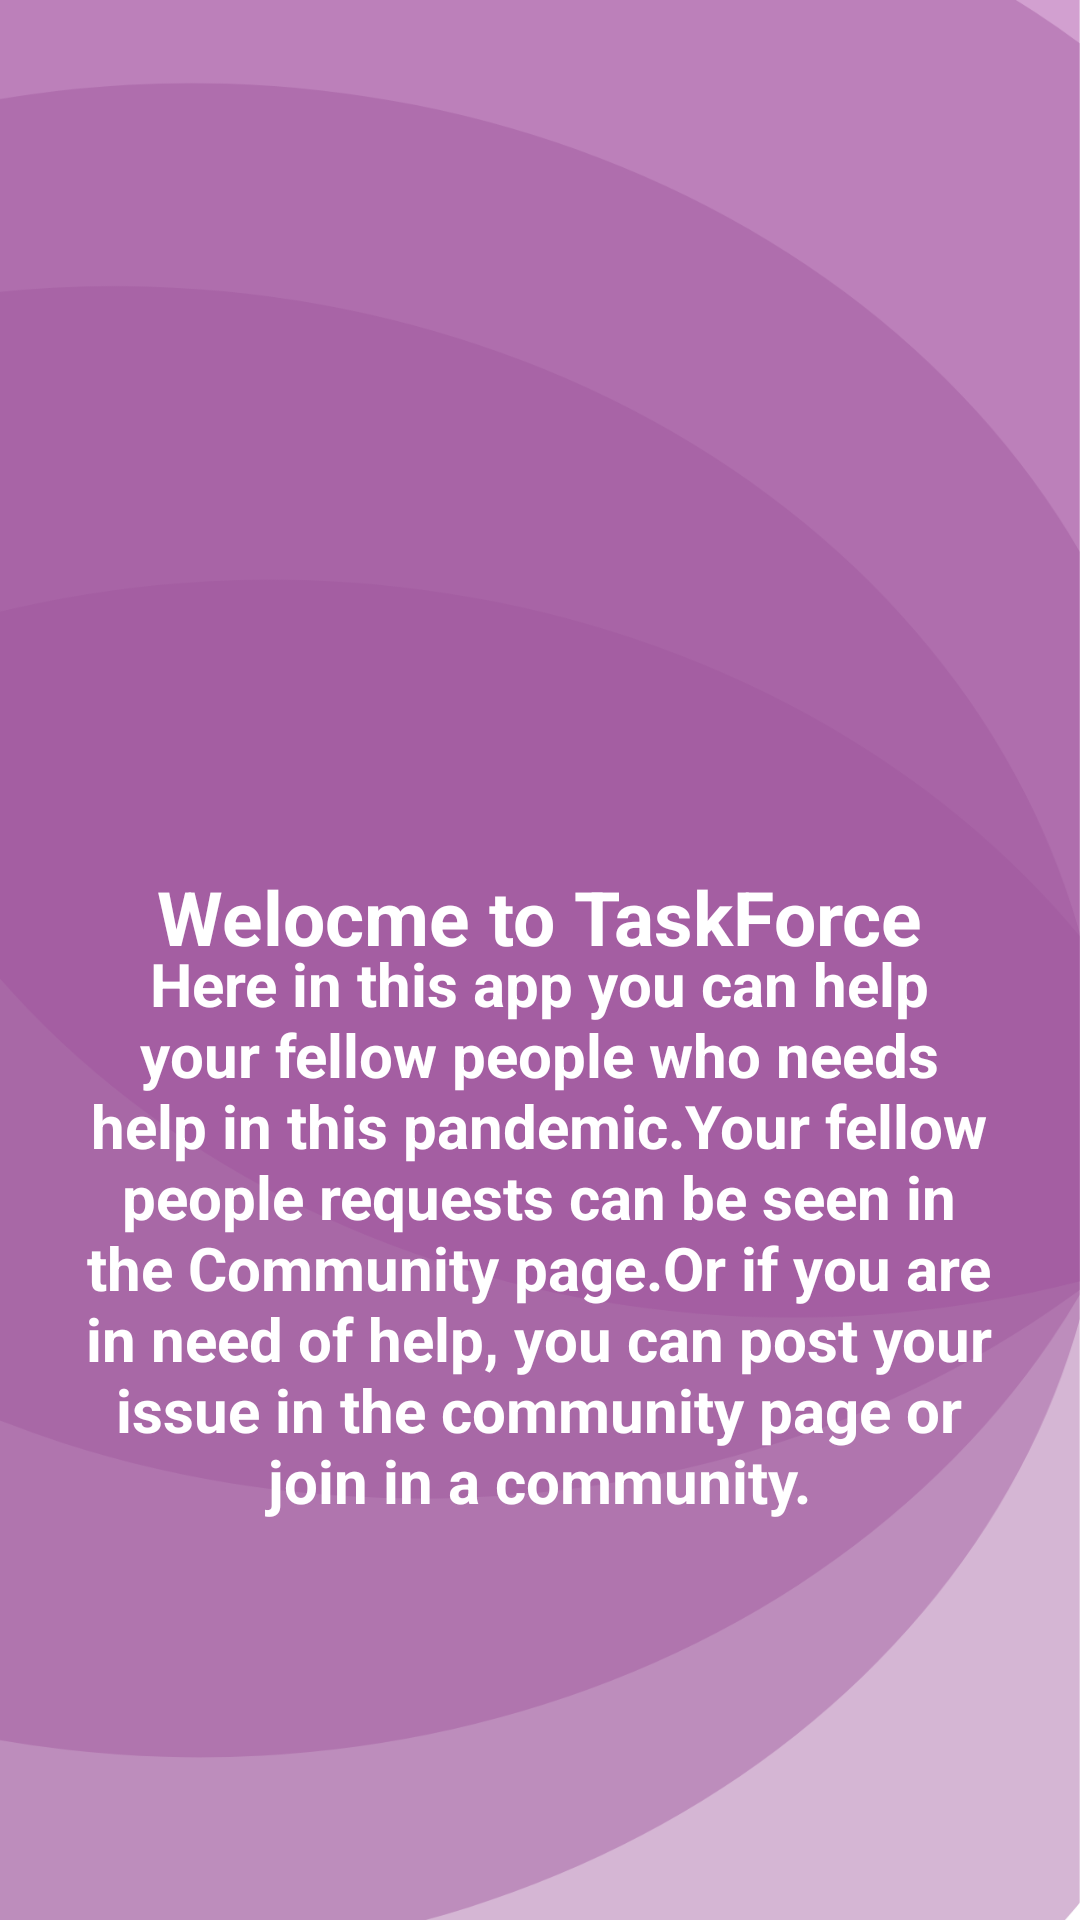

Here is an Android app screen rendered from its layout file. Give the layout XML and the strings, colors and styles it references.
<!-- AndroidManifest.xml: application theme Theme.TaskForce -->
<!-- res/layout/fragment_walkthroughinfo1.xml -->
<?xml version="1.0" encoding="utf-8"?>
<androidx.constraintlayout.widget.ConstraintLayout xmlns:android="http://schemas.android.com/apk/res/android"
    xmlns:app="http://schemas.android.com/apk/res-auto"
    xmlns:tools="http://schemas.android.com/tools"
    android:layout_width="match_parent"
    android:layout_height="match_parent"
    tools:context=".walkthroughinfo1"
    android:background="@drawable/wb">

    <ImageView
        android:id="@+id/imageView5"
        android:layout_width="264dp"
        android:layout_height="277dp"
        android:src="@drawable/help"
        app:layout_constraintBottom_toBottomOf="parent"
        app:layout_constraintEnd_toEndOf="parent"
        app:layout_constraintHorizontal_bias="0.496"
        app:layout_constraintStart_toStartOf="parent"
        app:layout_constraintTop_toTopOf="parent"
        app:layout_constraintVertical_bias="0.079" />

    <TextView
        android:id="@+id/textView5"
        android:layout_width="288dp"
        android:layout_height="32dp"
        android:gravity="center_horizontal"
        android:text="Welocme to TaskForce"
        android:textAlignment="center"
        android:textSize="25dp"
        android:textStyle="bold"
        android:textColor="@color/white"

        app:layout_constraintBottom_toBottomOf="parent"
        app:layout_constraintEnd_toEndOf="parent"
        app:layout_constraintHorizontal_bias="0.496"
        app:layout_constraintStart_toStartOf="parent"
        app:layout_constraintTop_toTopOf="parent"
        app:layout_constraintVertical_bias="0.475" />

    <TextView
        android:id="@+id/textView6"
        android:layout_width="316dp"
        android:layout_height="196dp"
        android:gravity="center_horizontal"
        android:text="Here in this app you can help your fellow people who needs help in this pandemic.Your fellow people requests can be seen in the Community page.Or if you are in need of help, you can post your issue in the community page or join in a community."
        android:textSize="20dp"
        android:textStyle="bold"
        android:textColor="@color/white"
        app:layout_constraintBottom_toBottomOf="parent"
        app:layout_constraintEnd_toEndOf="parent"
        app:layout_constraintHorizontal_bias="0.494"
        app:layout_constraintStart_toStartOf="parent"
        app:layout_constraintTop_toTopOf="parent"
        app:layout_constraintVertical_bias="0.708" />

    <ImageView
        android:id="@+id/nextImageView"
        android:layout_width="70dp"
        android:layout_height="70dp"
        android:src="@drawable/ic_baseline_arrow_forward_ios_24"
        app:layout_constraintBottom_toBottomOf="parent"
        app:layout_constraintEnd_toEndOf="parent"
        app:layout_constraintHorizontal_bias="0.498"
        app:layout_constraintStart_toStartOf="parent"
        app:layout_constraintTop_toTopOf="parent"
        app:layout_constraintVertical_bias="0.922" />
</androidx.constraintlayout.widget.ConstraintLayout>
<!-- resources referenced by this layout -->
<resources>
  <!-- drawable wb: png bitmap (drawable, 93590 bytes) -->
  <style name="Theme.TaskForce" parent="Theme.MaterialComponents.DayNight.DarkActionBar">
          
          <item name="colorPrimary">@color/purple_500</item>
          <item name="colorPrimaryVariant">@color/purple_700</item>
          <item name="colorOnPrimary">@color/white</item>
          
          <item name="colorSecondary">@color/teal_200</item>
          <item name="colorSecondaryVariant">@color/teal_700</item>
          <item name="colorOnSecondary">@color/black</item>
          
          <item name="android:statusBarColor" tools:targetApi="l">?attr/colorPrimaryVariant</item>
          
      </style>
  <!-- not gathered from this repository: default colours our renderer supplied (Android Studio template values) -->
  <color name="purple_500">#FF6200EE</color>
  <color name="purple_700">#FF3700B3</color>
  <color name="teal_200">#FF03DAC5</color>
  <color name="teal_700">#FF018786</color>
  <color name="black">#FF000000</color>
  <color name="white">#FFFFFFFF</color>
</resources>
